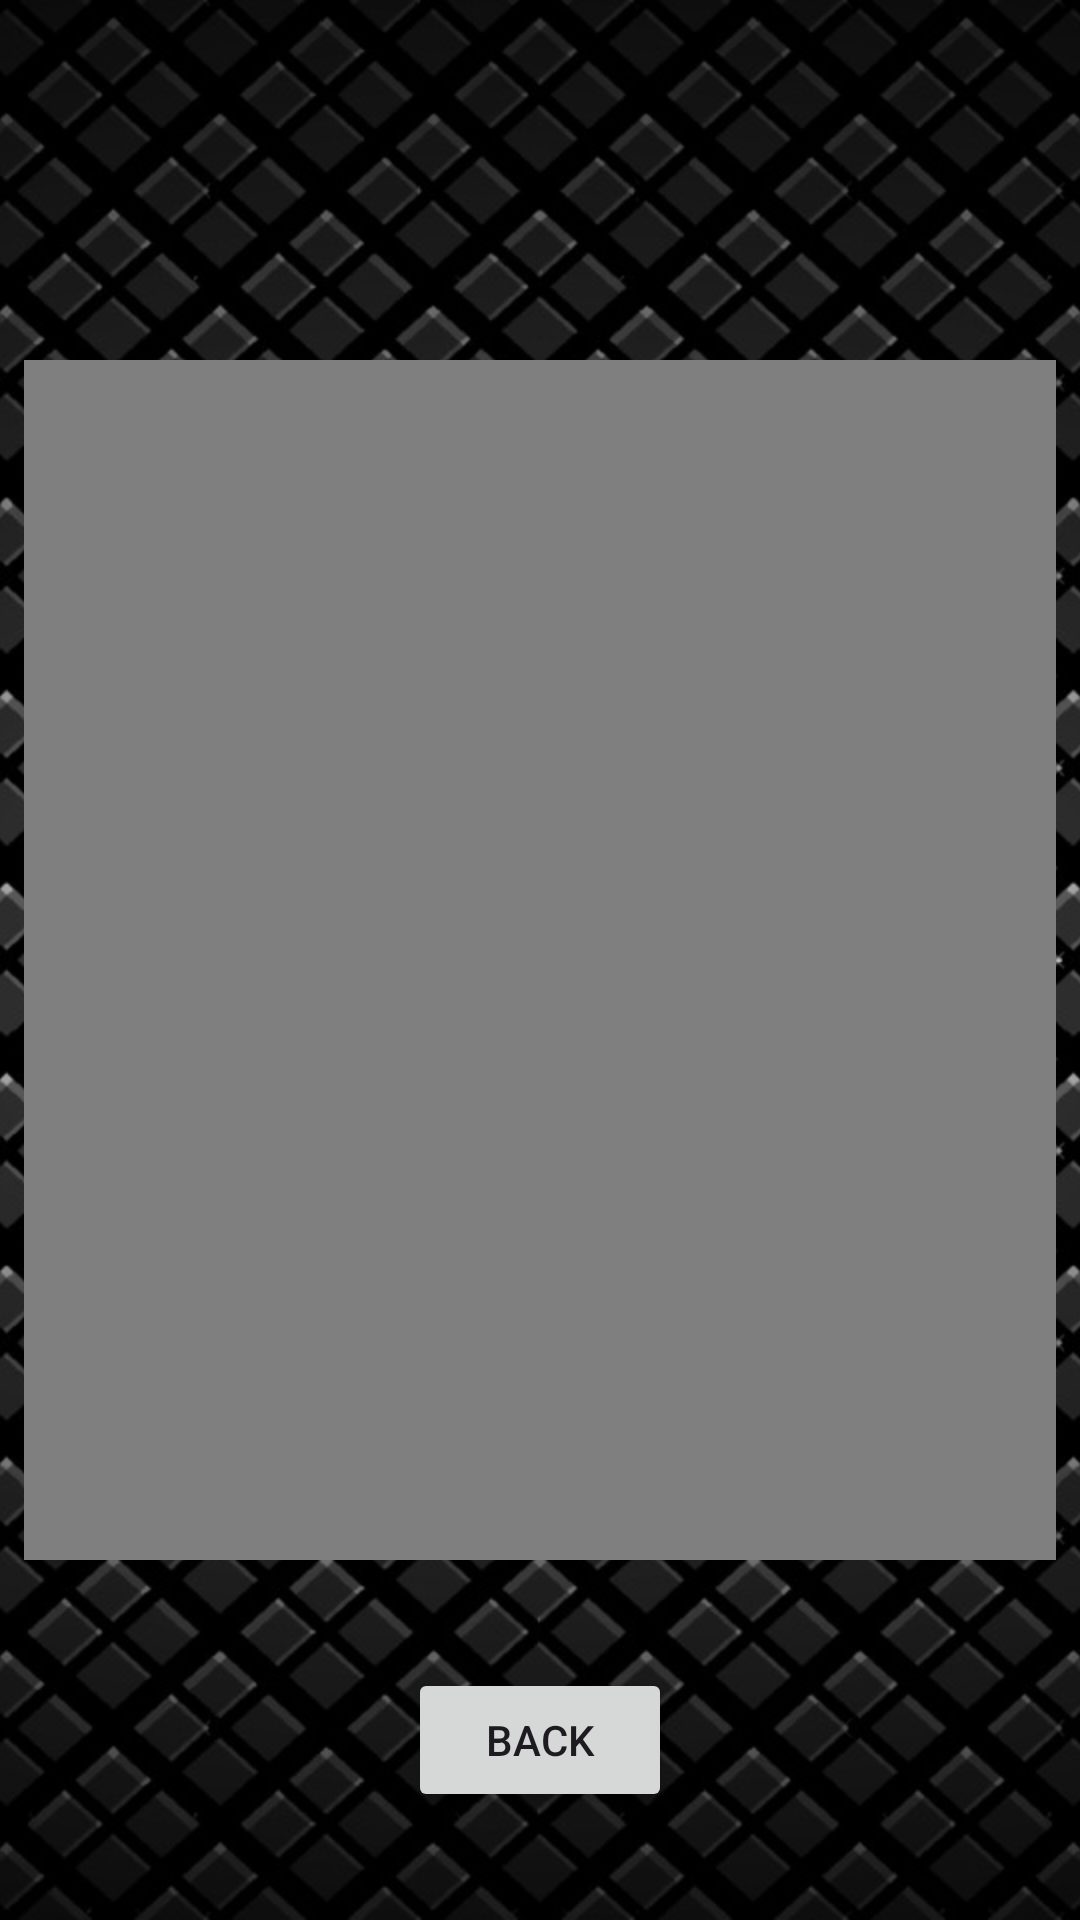

Produce the Android XML layout that renders to this screen, including the resource entries it uses.
<!-- AndroidManifest.xml: application theme Theme.PaintballvideosApi -->
<!-- res/layout/fragment_detail.xml -->
<?xml version="1.0" encoding="utf-8"?>
<androidx.constraintlayout.widget.ConstraintLayout xmlns:android="http://schemas.android.com/apk/res/android"
    xmlns:app="http://schemas.android.com/apk/res-auto"
    xmlns:tools="http://schemas.android.com/tools"
    android:layout_width="match_parent"
    android:layout_height="match_parent"
    tools:context=".ui.DetailFragment" >

    <ImageView
        android:id="@+id/imageView2"
        android:layout_width="match_parent"
        android:layout_height="match_parent"
        android:scaleType="centerCrop"
        android:src="@drawable/vecteezy_geometric_lines_pattern_on_black_background_"
        app:layout_constraintBottom_toBottomOf="parent"
        app:layout_constraintEnd_toEndOf="@+id/detailvideoVV"
        app:layout_constraintStart_toStartOf="@+id/detailvideoVV"
        app:layout_constraintTop_toTopOf="parent" />

    <VideoView
        android:id="@+id/detailvideoVV"
        android:layout_width="0dp"
        android:layout_height="400dp"
        android:layout_marginStart="8dp"
        android:layout_marginEnd="8dp"
        app:layout_constraintBottom_toBottomOf="parent"
        app:layout_constraintEnd_toEndOf="parent"
        app:layout_constraintStart_toStartOf="parent"
        app:layout_constraintTop_toTopOf="parent" />

    <Button
        android:id="@+id/backBTN"
        android:layout_width="wrap_content"
        android:layout_height="wrap_content"
        android:text="back"
        app:layout_constraintBottom_toBottomOf="parent"
        app:layout_constraintEnd_toEndOf="parent"
        app:layout_constraintStart_toStartOf="parent"
        app:layout_constraintTop_toBottomOf="@+id/detailvideoVV" />
</androidx.constraintlayout.widget.ConstraintLayout>
<!-- resources referenced by this layout -->
<resources>
  <!-- drawable vecteezy_geometric_lines_pattern_on_black_background_: jpg bitmap (drawable, 357521 bytes) -->
  <style name="Theme.PaintballvideosApi" parent="Base.Theme.PaintballvideosApi" />
  <style name="Base.Theme.PaintballvideosApi" parent="Theme.Material3.DayNight.NoActionBar">
          
          
      </style>
</resources>
